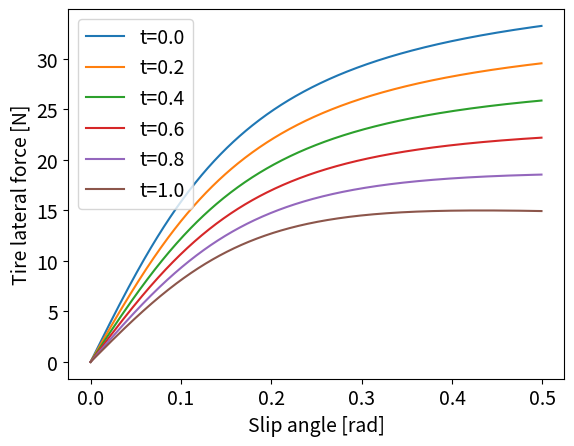

Python code for this plot:
import numpy as np
import matplotlib.pyplot as plt
import math
import matplotlib

matplotlib.rcParams.update({'font.size': 14})
Df = 15.
Cf = 1.5
Bf = 4.


ts = np.arange(0.,1.09,0.2)
i = 0
for t in ts :
    Dfn = Df*3**(1-t)
    Cfn = Cf/(Cf**(2-2*t))
    Bfn = 2**(1-t)*Df*Cf*Bf/(Dfn*Cfn)
    theta = np.arange(0.,0.5,0.001)
    Fs = Dfn*np.sin(Cfn*np.arctan(Bfn*theta))
    if i < 10 :
        plt.plot(theta,Fs,label='t=0.'+str(i))
    else :
        plt.plot(theta,Fs,label='t=1.'+str(i-10))
    i += 2
plt.xlabel('Slip angle [rad]')
plt.ylabel('Tire lateral force [N]')
plt.legend()
plt.show()